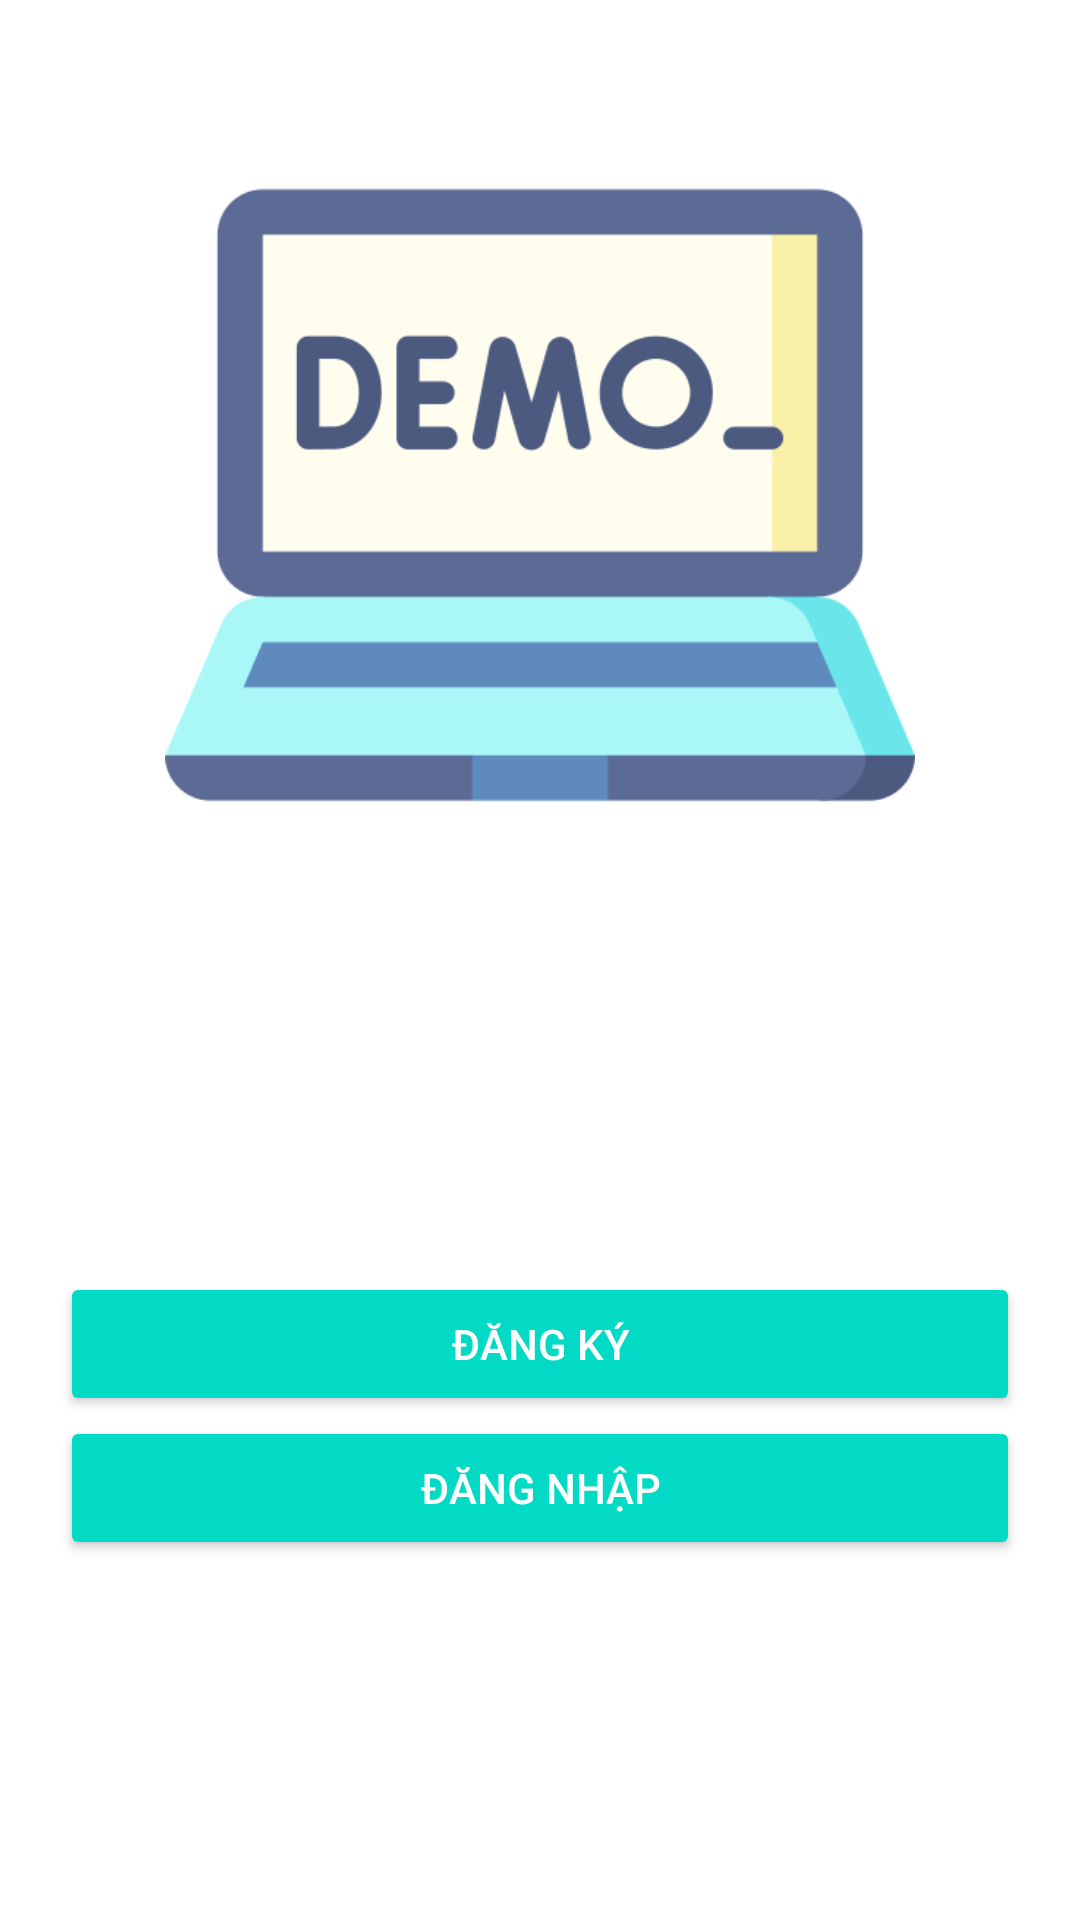

Reconstruct the res/layout file that produces this screen, plus the resources it refers to.
<!-- AndroidManifest.xml: application theme Theme.Thenewappdemo -->
<!-- res/layout/activity_main.xml -->
<?xml version="1.0" encoding="utf-8"?>
<RelativeLayout xmlns:android="http://schemas.android.com/apk/res/android"
    xmlns:app="http://schemas.android.com/apk/res-auto"
    xmlns:tools="http://schemas.android.com/tools"
    android:layout_width="match_parent"
    android:layout_height="match_parent"
    tools:context=".MainActivity"
    android:padding="20dp"
    >




    <ImageView
        android:layout_width="250dp"
        android:layout_height="250dp"


        android:src="@drawable/logo1"


        android:layout_centerHorizontal="true"
        android:layout_marginTop="20dp"
        />



    <Button
        android:id="@+id/register_btn"
        android:text="ĐĂNG KÝ"
        android:layout_width="match_parent"
        android:layout_height="wrap_content"
        style="@style/Base.Widget.AppCompat.Button.Colored"
        android:layout_above="@id/login_btn"

        />


    <Button
        android:id="@+id/login_btn"
        android:text="ĐĂNG NHẬP"
        android:layout_width="match_parent"
        android:layout_alignParentBottom="true"
        android:layout_height="wrap_content"
        style="@style/Base.Widget.AppCompat.Button.Colored"
        android:layout_marginBottom="100dp"

        />

</RelativeLayout>
<!-- resources referenced by this layout -->
<resources>
  <!-- drawable logo1: png bitmap (drawable, 15984 bytes) -->
  <style name="Theme.Thenewappdemo" parent="Theme.MaterialComponents.DayNight.DarkActionBar">
          
          <item name="colorPrimary">@color/purple_500</item>
          <item name="colorPrimaryVariant">@color/purple_700</item>
          <item name="colorOnPrimary">@color/white</item>
          
          <item name="colorSecondary">@color/teal_200</item>
          <item name="colorSecondaryVariant">@color/teal_700</item>
          <item name="colorOnSecondary">@color/black</item>
          
          <item name="android:statusBarColor">?attr/colorPrimaryVariant</item>
          
      </style>
  <!-- not gathered from this repository: default colours our renderer supplied (Android Studio template values) -->
  <color name="purple_500">#FF6200EE</color>
  <color name="purple_700">#FF3700B3</color>
  <color name="teal_200">#FF03DAC5</color>
  <color name="teal_700">#FF018786</color>
  <color name="black">#FF000000</color>
  <color name="white">#FFFFFFFF</color>
</resources>
